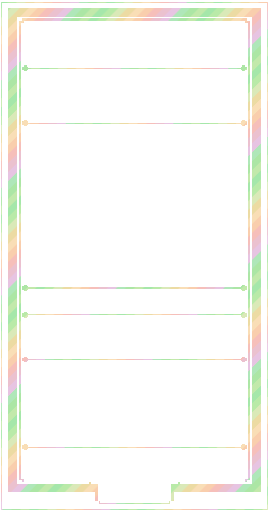
t = 0.00 s
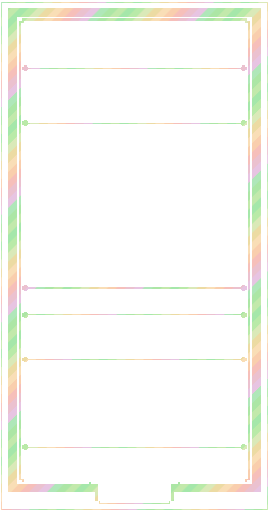
t = 3.00 s
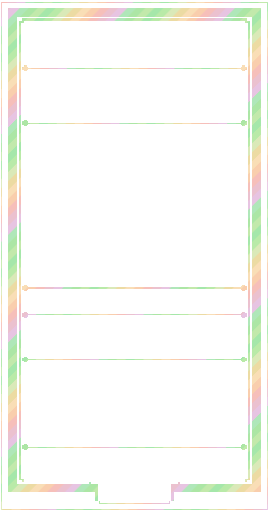
t = 6.00 s
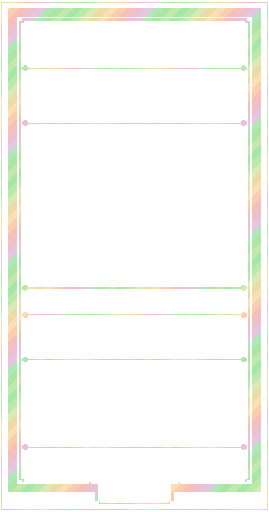
t = 9.00 s

The animated SVG that drew these frames (rendered in a browser with its animation timeline set to each time). Animation: 1 SMIL element (animateTransform=1); frames cover the first 9.00 s, repeats indefinitely.

<?xml version='1.0' encoding='utf-8'?>
<svg xmlns="http://www.w3.org/2000/svg" width="1440" height="2736" viewBox="0 0 240 456" shape-rendering="crispEdges"><defs><mask id="no-plaque" maskUnits="userSpaceOnUse" x="0" y="0" width="240" height="456"><rect x="0" y="0" width="240" height="456" fill="#fff"/><rect x="87" y="429" width="66" height="18" fill="#000"/></mask></defs><g mask="url(#no-plaque)"><title>brown foil trim</title><defs><clipPath id="art-clip"><rect x="18" y="110" width="204" height="145" fill="#fff" /></clipPath><clipPath id="body-clip"><path d="M18 18h204v412h-204zM18 110h204v145h-204z" fill-rule="evenodd" clip-rule="evenodd" /></clipPath><clipPath id="trim-clip"><rect x="7" y="7" width="226" height="8" fill="#fff" /><path d="M9 8h25v1h1v4h-1v1H9v-1h-1V9h1z" fill="#fff" /><rect x="9" y="8" width="25" height="1" fill="#fff" /><rect x="8" y="9" width="1" height="4" fill="#fff" /><rect x="9" y="13" width="25" height="1" fill="#fff" /><rect x="34" y="9" width="1" height="4" fill="#fff" /><rect x="11" y="10" width="5" height="1" fill="#fff" /><path d="M38 8h31v1h1v4h-1v1H38v-1h-1V9h1z" fill="#fff" /><rect x="38" y="8" width="31" height="1" fill="#fff" /><rect x="37" y="9" width="1" height="4" fill="#fff" /><rect x="38" y="13" width="31" height="1" fill="#fff" /><rect x="69" y="9" width="1" height="4" fill="#fff" /><rect x="40" y="10" width="5" height="1" fill="#fff" /><path d="M73 8h19v1h1v4h-1v1H73v-1h-1V9h1z" fill="#fff" /><rect x="73" y="8" width="19" height="1" fill="#fff" /><rect x="72" y="9" width="1" height="4" fill="#fff" /><rect x="73" y="13" width="19" height="1" fill="#fff" /><rect x="92" y="9" width="1" height="4" fill="#fff" /><rect x="75" y="10" width="5" height="1" fill="#fff" /><path d="M96 8h27v1h1v4h-1v1H96v-1h-1V9h1z" fill="#fff" /><rect x="96" y="8" width="27" height="1" fill="#fff" /><rect x="95" y="9" width="1" height="4" fill="#fff" /><rect x="96" y="13" width="27" height="1" fill="#fff" /><rect x="123" y="9" width="1" height="4" fill="#fff" /><rect x="98" y="10" width="5" height="1" fill="#fff" /><path d="M127 8h22v1h1v4h-1v1H127v-1h-1V9h1z" fill="#fff" /><rect x="127" y="8" width="22" height="1" fill="#fff" /><rect x="126" y="9" width="1" height="4" fill="#fff" /><rect x="127" y="13" width="22" height="1" fill="#fff" /><rect x="149" y="9" width="1" height="4" fill="#fff" /><rect x="129" y="10" width="5" height="1" fill="#fff" /><path d="M153 8h29v1h1v4h-1v1H153v-1h-1V9h1z" fill="#fff" /><rect x="153" y="8" width="29" height="1" fill="#fff" /><rect x="152" y="9" width="1" height="4" fill="#fff" /><rect x="153" y="13" width="29" height="1" fill="#fff" /><rect x="182" y="9" width="1" height="4" fill="#fff" /><rect x="155" y="10" width="5" height="1" fill="#fff" /><path d="M186 8h20v1h1v4h-1v1H186v-1h-1V9h1z" fill="#fff" /><rect x="186" y="8" width="20" height="1" fill="#fff" /><rect x="185" y="9" width="1" height="4" fill="#fff" /><rect x="186" y="13" width="20" height="1" fill="#fff" /><rect x="206" y="9" width="1" height="4" fill="#fff" /><rect x="188" y="10" width="5" height="1" fill="#fff" /><path d="M210 8h21v1h1v4h-1v1H210v-1h-1V9h1z" fill="#fff" /><rect x="210" y="8" width="21" height="1" fill="#fff" /><rect x="209" y="9" width="1" height="4" fill="#fff" /><rect x="210" y="13" width="21" height="1" fill="#fff" /><rect x="231" y="9" width="1" height="4" fill="#fff" /><rect x="212" y="10" width="5" height="1" fill="#fff" /><rect x="7" y="431" width="80" height="8" fill="#fff" /><rect x="153" y="431" width="80" height="8" fill="#fff" /><path d="M9 432h25v1h1v4h-1v1H9v-1h-1V433h1z" fill="#fff" /><rect x="9" y="432" width="25" height="1" fill="#fff" /><rect x="8" y="433" width="1" height="4" fill="#fff" /><rect x="9" y="437" width="25" height="1" fill="#fff" /><rect x="34" y="433" width="1" height="4" fill="#fff" /><rect x="11" y="434" width="5" height="1" fill="#fff" /><path d="M38 432h31v1h1v4h-1v1H38v-1h-1V433h1z" fill="#fff" /><rect x="38" y="432" width="31" height="1" fill="#fff" /><rect x="37" y="433" width="1" height="4" fill="#fff" /><rect x="38" y="437" width="31" height="1" fill="#fff" /><rect x="69" y="433" width="1" height="4" fill="#fff" /><rect x="40" y="434" width="5" height="1" fill="#fff" /><rect x="73" y="432" width="14" height="1" fill="#fff" /><rect x="72" y="433" width="1" height="4" fill="#fff" /><rect x="73" y="437" width="14" height="1" fill="#fff" /><rect x="75" y="434" width="5" height="1" fill="#fff" /><path d="M153 432h29v1h1v4h-1v1H153v-1h-1V433h1z" fill="#fff" /><rect x="153" y="432" width="29" height="1" fill="#fff" /><rect x="153" y="437" width="29" height="1" fill="#fff" /><rect x="182" y="433" width="1" height="4" fill="#fff" /><rect x="155" y="434" width="5" height="1" fill="#fff" /><path d="M186 432h20v1h1v4h-1v1H186v-1h-1V433h1z" fill="#fff" /><rect x="186" y="432" width="20" height="1" fill="#fff" /><rect x="185" y="433" width="1" height="4" fill="#fff" /><rect x="186" y="437" width="20" height="1" fill="#fff" /><rect x="206" y="433" width="1" height="4" fill="#fff" /><rect x="188" y="434" width="5" height="1" fill="#fff" /><path d="M210 432h21v1h1v4h-1v1H210v-1h-1V433h1z" fill="#fff" /><rect x="210" y="432" width="21" height="1" fill="#fff" /><rect x="209" y="433" width="1" height="4" fill="#fff" /><rect x="210" y="437" width="21" height="1" fill="#fff" /><rect x="231" y="433" width="1" height="4" fill="#fff" /><rect x="212" y="434" width="5" height="1" fill="#fff" /><rect x="7" y="7" width="8" height="432" fill="#fff" /><path d="M9 8h4v1h1v20h-1v1H9v-1h-1V9h1z" fill="#fff" /><rect x="9" y="8" width="4" height="1" fill="#fff" /><rect x="8" y="9" width="1" height="20" fill="#fff" /><rect x="9" y="29" width="4" height="1" fill="#fff" /><rect x="13" y="9" width="1" height="20" fill="#fff" /><rect x="10" y="12" width="1" height="5" fill="#fff" /><path d="M9 32h4v1h1v27h-1v1H9v-1h-1V33h1z" fill="#fff" /><rect x="9" y="32" width="4" height="1" fill="#fff" /><rect x="8" y="33" width="1" height="27" fill="#fff" /><rect x="9" y="60" width="4" height="1" fill="#fff" /><rect x="13" y="33" width="1" height="27" fill="#fff" /><rect x="10" y="36" width="1" height="5" fill="#fff" /><path d="M9 63h4v1h1v23h-1v1H9v-1h-1V64h1z" fill="#fff" /><rect x="9" y="63" width="4" height="1" fill="#fff" /><rect x="8" y="64" width="1" height="23" fill="#fff" /><rect x="9" y="87" width="4" height="1" fill="#fff" /><rect x="13" y="64" width="1" height="23" fill="#fff" /><rect x="10" y="67" width="1" height="5" fill="#fff" /><path d="M9 90h4v1h1v31h-1v1H9v-1h-1V91h1z" fill="#fff" /><rect x="9" y="90" width="4" height="1" fill="#fff" /><rect x="8" y="91" width="1" height="31" fill="#fff" /><rect x="9" y="122" width="4" height="1" fill="#fff" /><rect x="13" y="91" width="1" height="31" fill="#fff" /><rect x="10" y="94" width="1" height="5" fill="#fff" /><path d="M9 125h4v1h1v21h-1v1H9v-1h-1V126h1z" fill="#fff" /><rect x="9" y="125" width="4" height="1" fill="#fff" /><rect x="8" y="126" width="1" height="21" fill="#fff" /><rect x="9" y="147" width="4" height="1" fill="#fff" /><rect x="13" y="126" width="1" height="21" fill="#fff" /><rect x="10" y="129" width="1" height="5" fill="#fff" /><path d="M9 150h4v1h1v26h-1v1H9v-1h-1V151h1z" fill="#fff" /><rect x="9" y="150" width="4" height="1" fill="#fff" /><rect x="8" y="151" width="1" height="26" fill="#fff" /><rect x="9" y="177" width="4" height="1" fill="#fff" /><rect x="13" y="151" width="1" height="26" fill="#fff" /><rect x="10" y="154" width="1" height="5" fill="#fff" /><path d="M9 180h4v1h1v18h-1v1H9v-1h-1V181h1z" fill="#fff" /><rect x="9" y="180" width="4" height="1" fill="#fff" /><rect x="8" y="181" width="1" height="18" fill="#fff" /><rect x="9" y="199" width="4" height="1" fill="#fff" /><rect x="13" y="181" width="1" height="18" fill="#fff" /><rect x="10" y="184" width="1" height="5" fill="#fff" /><path d="M9 202h4v1h1v29h-1v1H9v-1h-1V203h1z" fill="#fff" /><rect x="9" y="202" width="4" height="1" fill="#fff" /><rect x="8" y="203" width="1" height="29" fill="#fff" /><rect x="9" y="232" width="4" height="1" fill="#fff" /><rect x="13" y="203" width="1" height="29" fill="#fff" /><rect x="10" y="206" width="1" height="5" fill="#fff" /><path d="M9 235h4v1h1v20h-1v1H9v-1h-1V236h1z" fill="#fff" /><rect x="9" y="235" width="4" height="1" fill="#fff" /><rect x="8" y="236" width="1" height="20" fill="#fff" /><rect x="9" y="256" width="4" height="1" fill="#fff" /><rect x="13" y="236" width="1" height="20" fill="#fff" /><rect x="10" y="239" width="1" height="5" fill="#fff" /><path d="M9 259h4v1h1v27h-1v1H9v-1h-1V260h1z" fill="#fff" /><rect x="9" y="259" width="4" height="1" fill="#fff" /><rect x="8" y="260" width="1" height="27" fill="#fff" /><rect x="9" y="287" width="4" height="1" fill="#fff" /><rect x="13" y="260" width="1" height="27" fill="#fff" /><rect x="10" y="263" width="1" height="5" fill="#fff" /><path d="M9 290h4v1h1v23h-1v1H9v-1h-1V291h1z" fill="#fff" /><rect x="9" y="290" width="4" height="1" fill="#fff" /><rect x="8" y="291" width="1" height="23" fill="#fff" /><rect x="9" y="314" width="4" height="1" fill="#fff" /><rect x="13" y="291" width="1" height="23" fill="#fff" /><rect x="10" y="294" width="1" height="5" fill="#fff" /><path d="M9 317h4v1h1v31h-1v1H9v-1h-1V318h1z" fill="#fff" /><rect x="9" y="317" width="4" height="1" fill="#fff" /><rect x="8" y="318" width="1" height="31" fill="#fff" /><rect x="9" y="349" width="4" height="1" fill="#fff" /><rect x="13" y="318" width="1" height="31" fill="#fff" /><rect x="10" y="321" width="1" height="5" fill="#fff" /><path d="M9 352h4v1h1v21h-1v1H9v-1h-1V353h1z" fill="#fff" /><rect x="9" y="352" width="4" height="1" fill="#fff" /><rect x="8" y="353" width="1" height="21" fill="#fff" /><rect x="9" y="374" width="4" height="1" fill="#fff" /><rect x="13" y="353" width="1" height="21" fill="#fff" /><rect x="10" y="356" width="1" height="5" fill="#fff" /><path d="M9 377h4v1h1v26h-1v1H9v-1h-1V378h1z" fill="#fff" /><rect x="9" y="377" width="4" height="1" fill="#fff" /><rect x="8" y="378" width="1" height="26" fill="#fff" /><rect x="9" y="404" width="4" height="1" fill="#fff" /><rect x="13" y="378" width="1" height="26" fill="#fff" /><rect x="10" y="381" width="1" height="5" fill="#fff" /><path d="M9 407h4v1h1v18h-1v1H9v-1h-1V408h1z" fill="#fff" /><rect x="9" y="407" width="4" height="1" fill="#fff" /><rect x="8" y="408" width="1" height="18" fill="#fff" /><rect x="9" y="426" width="4" height="1" fill="#fff" /><rect x="13" y="408" width="1" height="18" fill="#fff" /><rect x="10" y="411" width="1" height="5" fill="#fff" /><path d="M9 429h4v1h1v7h-1v1H9v-1h-1V430h1z" fill="#fff" /><rect x="9" y="429" width="4" height="1" fill="#fff" /><rect x="8" y="430" width="1" height="7" fill="#fff" /><rect x="9" y="437" width="4" height="1" fill="#fff" /><rect x="13" y="430" width="1" height="7" fill="#fff" /><rect x="225" y="7" width="8" height="432" fill="#fff" /><path d="M227 8h4v1h1v20h-1v1H227v-1h-1V9h1z" fill="#fff" /><rect x="227" y="8" width="4" height="1" fill="#fff" /><rect x="226" y="9" width="1" height="20" fill="#fff" /><rect x="227" y="29" width="4" height="1" fill="#fff" /><rect x="231" y="9" width="1" height="20" fill="#fff" /><rect x="228" y="12" width="1" height="5" fill="#fff" /><path d="M227 32h4v1h1v27h-1v1H227v-1h-1V33h1z" fill="#fff" /><rect x="227" y="32" width="4" height="1" fill="#fff" /><rect x="226" y="33" width="1" height="27" fill="#fff" /><rect x="227" y="60" width="4" height="1" fill="#fff" /><rect x="231" y="33" width="1" height="27" fill="#fff" /><rect x="228" y="36" width="1" height="5" fill="#fff" /><path d="M227 63h4v1h1v23h-1v1H227v-1h-1V64h1z" fill="#fff" /><rect x="227" y="63" width="4" height="1" fill="#fff" /><rect x="226" y="64" width="1" height="23" fill="#fff" /><rect x="227" y="87" width="4" height="1" fill="#fff" /><rect x="231" y="64" width="1" height="23" fill="#fff" /><rect x="228" y="67" width="1" height="5" fill="#fff" /><path d="M227 90h4v1h1v31h-1v1H227v-1h-1V91h1z" fill="#fff" /><rect x="227" y="90" width="4" height="1" fill="#fff" /><rect x="226" y="91" width="1" height="31" fill="#fff" /><rect x="227" y="122" width="4" height="1" fill="#fff" /><rect x="231" y="91" width="1" height="31" fill="#fff" /><rect x="228" y="94" width="1" height="5" fill="#fff" /><path d="M227 125h4v1h1v21h-1v1H227v-1h-1V126h1z" fill="#fff" /><rect x="227" y="125" width="4" height="1" fill="#fff" /><rect x="226" y="126" width="1" height="21" fill="#fff" /><rect x="227" y="147" width="4" height="1" fill="#fff" /><rect x="231" y="126" width="1" height="21" fill="#fff" /><rect x="228" y="129" width="1" height="5" fill="#fff" /><path d="M227 150h4v1h1v26h-1v1H227v-1h-1V151h1z" fill="#fff" /><rect x="227" y="150" width="4" height="1" fill="#fff" /><rect x="226" y="151" width="1" height="26" fill="#fff" /><rect x="227" y="177" width="4" height="1" fill="#fff" /><rect x="231" y="151" width="1" height="26" fill="#fff" /><rect x="228" y="154" width="1" height="5" fill="#fff" /><path d="M227 180h4v1h1v18h-1v1H227v-1h-1V181h1z" fill="#fff" /><rect x="227" y="180" width="4" height="1" fill="#fff" /><rect x="226" y="181" width="1" height="18" fill="#fff" /><rect x="227" y="199" width="4" height="1" fill="#fff" /><rect x="231" y="181" width="1" height="18" fill="#fff" /><rect x="228" y="184" width="1" height="5" fill="#fff" /><path d="M227 202h4v1h1v29h-1v1H227v-1h-1V203h1z" fill="#fff" /><rect x="227" y="202" width="4" height="1" fill="#fff" /><rect x="226" y="203" width="1" height="29" fill="#fff" /><rect x="227" y="232" width="4" height="1" fill="#fff" /><rect x="231" y="203" width="1" height="29" fill="#fff" /><rect x="228" y="206" width="1" height="5" fill="#fff" /><path d="M227 235h4v1h1v20h-1v1H227v-1h-1V236h1z" fill="#fff" /><rect x="227" y="235" width="4" height="1" fill="#fff" /><rect x="226" y="236" width="1" height="20" fill="#fff" /><rect x="227" y="256" width="4" height="1" fill="#fff" /><rect x="231" y="236" width="1" height="20" fill="#fff" /><rect x="228" y="239" width="1" height="5" fill="#fff" /><path d="M227 259h4v1h1v27h-1v1H227v-1h-1V260h1z" fill="#fff" /><rect x="227" y="259" width="4" height="1" fill="#fff" /><rect x="226" y="260" width="1" height="27" fill="#fff" /><rect x="227" y="287" width="4" height="1" fill="#fff" /><rect x="231" y="260" width="1" height="27" fill="#fff" /><rect x="228" y="263" width="1" height="5" fill="#fff" /><path d="M227 290h4v1h1v23h-1v1H227v-1h-1V291h1z" fill="#fff" /><rect x="227" y="290" width="4" height="1" fill="#fff" /><rect x="226" y="291" width="1" height="23" fill="#fff" /><rect x="227" y="314" width="4" height="1" fill="#fff" /><rect x="231" y="291" width="1" height="23" fill="#fff" /><rect x="228" y="294" width="1" height="5" fill="#fff" /><path d="M227 317h4v1h1v31h-1v1H227v-1h-1V318h1z" fill="#fff" /><rect x="227" y="317" width="4" height="1" fill="#fff" /><rect x="226" y="318" width="1" height="31" fill="#fff" /><rect x="227" y="349" width="4" height="1" fill="#fff" /><rect x="231" y="318" width="1" height="31" fill="#fff" /><rect x="228" y="321" width="1" height="5" fill="#fff" /><path d="M227 352h4v1h1v21h-1v1H227v-1h-1V353h1z" fill="#fff" /><rect x="227" y="352" width="4" height="1" fill="#fff" /><rect x="226" y="353" width="1" height="21" fill="#fff" /><rect x="227" y="374" width="4" height="1" fill="#fff" /><rect x="231" y="353" width="1" height="21" fill="#fff" /><rect x="228" y="356" width="1" height="5" fill="#fff" /><path d="M227 377h4v1h1v26h-1v1H227v-1h-1V378h1z" fill="#fff" /><rect x="227" y="377" width="4" height="1" fill="#fff" /><rect x="226" y="378" width="1" height="26" fill="#fff" /><rect x="227" y="404" width="4" height="1" fill="#fff" /><rect x="231" y="378" width="1" height="26" fill="#fff" /><rect x="228" y="381" width="1" height="5" fill="#fff" /><path d="M227 407h4v1h1v18h-1v1H227v-1h-1V408h1z" fill="#fff" /><rect x="227" y="407" width="4" height="1" fill="#fff" /><rect x="226" y="408" width="1" height="18" fill="#fff" /><rect x="227" y="426" width="4" height="1" fill="#fff" /><rect x="231" y="408" width="1" height="18" fill="#fff" /><rect x="228" y="411" width="1" height="5" fill="#fff" /><path d="M227 429h4v1h1v7h-1v1H227v-1h-1V430h1z" fill="#fff" /><rect x="227" y="429" width="4" height="1" fill="#fff" /><rect x="226" y="430" width="1" height="7" fill="#fff" /><rect x="227" y="437" width="4" height="1" fill="#fff" /><rect x="231" y="430" width="1" height="7" fill="#fff" /><path d="M20 16H220v2h3v410h-3v2h-59v3h-6v14h-3v2H88v-2h-3v-14h-6v-3H20v-2h-3V18h3zM21 18H219v2h2v407h-2v3h-60v3h-6v14h-2v1H89v-1h-2v-14h-6v-3H21v-3h-2V20h2z" fill="#fff" fill-rule="evenodd" clip-rule="evenodd" /><rect x="28" y="17" width="8" height="1" fill="#fff" /><rect x="73" y="17" width="8" height="1" fill="#fff" /><rect x="134" y="17" width="8" height="1" fill="#fff" /><rect x="197" y="17" width="8" height="1" fill="#fff" /><rect x="17" y="85" width="1" height="7" fill="#fff" /><rect x="222" y="89" width="1" height="4" fill="#fff" /><rect x="17" y="174" width="1" height="7" fill="#fff" /><rect x="222" y="178" width="1" height="4" fill="#fff" /><rect x="17" y="265" width="1" height="7" fill="#fff" /><rect x="222" y="269" width="1" height="4" fill="#fff" /><rect x="17" y="338" width="1" height="7" fill="#fff" /><rect x="222" y="342" width="1" height="4" fill="#fff" /><rect x="21" y="60" width="198" height="1" fill="#fff" /><rect x="23" y="60" width="194" height="1" fill="#fff" /><path d="M21 58h3v1h1v3h-1v1H21v-1h-1V59h1z" fill="#fff" /><rect x="21" y="59" width="3" height="3" fill="#fff" /><rect x="21" y="59" width="3" height="1" fill="#fff" /><rect x="21" y="61" width="3" height="1" fill="#fff" /><path d="M216 58h3v1h1v3h-1v1H216v-1h-1V59h1z" fill="#fff" /><rect x="216" y="59" width="3" height="3" fill="#fff" /><rect x="216" y="59" width="3" height="1" fill="#fff" /><rect x="216" y="61" width="3" height="1" fill="#fff" /><rect x="21" y="109" width="198" height="1" fill="#fff" /><rect x="23" y="109" width="194" height="1" fill="#fff" /><path d="M21 107h3v1h1v3h-1v1H21v-1h-1V108h1z" fill="#fff" /><rect x="21" y="108" width="3" height="3" fill="#fff" /><rect x="21" y="108" width="3" height="1" fill="#fff" /><rect x="21" y="110" width="3" height="1" fill="#fff" /><path d="M216 107h3v1h1v3h-1v1H216v-1h-1V108h1z" fill="#fff" /><rect x="216" y="108" width="3" height="3" fill="#fff" /><rect x="216" y="108" width="3" height="1" fill="#fff" /><rect x="216" y="110" width="3" height="1" fill="#fff" /><rect x="21" y="256" width="198" height="1" fill="#fff" /><rect x="23" y="256" width="194" height="1" fill="#fff" /><path d="M21 254h3v1h1v3h-1v1H21v-1h-1V255h1z" fill="#fff" /><rect x="21" y="255" width="3" height="3" fill="#fff" /><rect x="21" y="255" width="3" height="1" fill="#fff" /><rect x="21" y="257" width="3" height="1" fill="#fff" /><path d="M216 254h3v1h1v3h-1v1H216v-1h-1V255h1z" fill="#fff" /><rect x="216" y="255" width="3" height="3" fill="#fff" /><rect x="216" y="255" width="3" height="1" fill="#fff" /><rect x="216" y="257" width="3" height="1" fill="#fff" /><rect x="21" y="280" width="198" height="1" fill="#fff" /><rect x="23" y="280" width="194" height="1" fill="#fff" /><path d="M21 278h3v1h1v3h-1v1H21v-1h-1V279h1z" fill="#fff" /><rect x="21" y="279" width="3" height="3" fill="#fff" /><rect x="21" y="279" width="3" height="1" fill="#fff" /><rect x="21" y="281" width="3" height="1" fill="#fff" /><path d="M216 278h3v1h1v3h-1v1H216v-1h-1V279h1z" fill="#fff" /><rect x="216" y="279" width="3" height="3" fill="#fff" /><rect x="216" y="279" width="3" height="1" fill="#fff" /><rect x="216" y="281" width="3" height="1" fill="#fff" /><rect x="21" y="320" width="198" height="1" fill="#fff" /><rect x="23" y="320" width="194" height="1" fill="#fff" /><path d="M21 318h3v1h1v3h-1v1H21v-1h-1V319h1z" fill="#fff" /><rect x="21" y="319" width="3" height="3" fill="#fff" /><rect x="21" y="319" width="3" height="1" fill="#fff" /><rect x="21" y="321" width="3" height="1" fill="#fff" /><path d="M216 318h3v1h1v3h-1v1H216v-1h-1V319h1z" fill="#fff" /><rect x="216" y="319" width="3" height="3" fill="#fff" /><rect x="216" y="319" width="3" height="1" fill="#fff" /><rect x="216" y="321" width="3" height="1" fill="#fff" /><rect x="21" y="398" width="198" height="1" fill="#fff" /><rect x="23" y="398" width="194" height="1" fill="#fff" /><path d="M21 396h3v1h1v3h-1v1H21v-1h-1V397h1z" fill="#fff" /><rect x="21" y="397" width="3" height="3" fill="#fff" /><rect x="21" y="397" width="3" height="1" fill="#fff" /><rect x="21" y="399" width="3" height="1" fill="#fff" /><path d="M216 396h3v1h1v3h-1v1H216v-1h-1V397h1z" fill="#fff" /><rect x="216" y="397" width="3" height="3" fill="#fff" /><rect x="216" y="397" width="3" height="1" fill="#fff" /><rect x="216" y="399" width="3" height="1" fill="#fff" /><rect x="1" y="1" width="238" height="1" fill="#fff" /><rect x="1" y="454" width="238" height="1" fill="#fff" /><rect x="1" y="2" width="1" height="452" fill="#fff" /><rect x="238" y="2" width="1" height="452" fill="#fff" /></clipPath><clipPath id="outer-clip"><rect x="0" y="0" width="240" height="7" fill="#fff" /><rect x="0" y="7" width="7" height="449" fill="#fff" /><rect x="233" y="7" width="7" height="449" fill="#fff" /><rect x="7" y="449" width="226" height="7" fill="#fff" /></clipPath><pattern id="foil-palette" width="96" height="96" patternUnits="userSpaceOnUse"><polygon points="-96,0 -100,4 -104,8 -108,12 -112,16 -116,20 -120,24 -124,28 -128,32 -132,36 -136,40 -140,44 -144,48 -148,52 -152,56 -156,60 -160,64 -164,68 -168,72 -172,76 -176,80 -180,84 -184,88 -188,92 -192,96 -196,100 -188,100 -184,96 -180,92 -176,88 -172,84 -168,80 -164,76 -160,72 -156,68 -152,64 -148,60 -144,56 -140,52 -136,48 -132,44 -128,40 -124,36 -120,32 -116,28 -112,24 -108,20 -104,16 -100,12 -96,8 -92,4 -88,0" fill="#83de89" /><polygon points="-88,0 -92,4 -96,8 -100,12 -104,16 -108,20 -112,24 -116,28 -120,32 -124,36 -128,40 -132,44 -136,48 -140,52 -144,56 -148,60 -152,64 -156,68 -160,72 -164,76 -168,80 -172,84 -176,88 -180,92 -184,96 -188,100 -180,100 -176,96 -172,92 -168,88 -164,84 -160,80 -156,76 -152,72 -148,68 -144,64 -140,60 -136,56 -132,52 -128,48 -124,44 -120,40 -116,36 -112,32 -108,28 -104,24 -100,20 -96,16 -92,12 -88,8 -84,4 -80,0" fill="#9fe287" /><polygon points="-80,0 -84,4 -88,8 -92,12 -96,16 -100,20 -104,24 -108,28 -112,32 -116,36 -120,40 -124,44 -128,48 -132,52 -136,56 -140,60 -144,64 -148,68 -152,72 -156,76 -160,80 -164,84 -168,88 -172,92 -176,96 -180,100 -172,100 -168,96 -164,92 -160,88 -156,84 -152,80 -148,76 -144,72 -140,68 -136,64 -132,60 -128,56 -124,52 -120,48 -116,44 -112,40 -108,36 -104,32 -100,28 -96,24 -92,20 -88,16 -84,12 -80,8 -76,4 -72,0" fill="#cce19d" /><polygon points="-72,0 -76,4 -80,8 -84,12 -88,16 -92,20 -96,24 -100,28 -104,32 -108,36 -112,40 -116,44 -120,48 -124,52 -128,56 -132,60 -136,64 -140,68 -144,72 -148,76 -152,80 -156,84 -160,88 -164,92 -168,96 -172,100 -164,100 -160,96 -156,92 -152,88 -148,84 -144,80 -140,76 -136,72 -132,68 -128,64 -124,60 -120,56 -116,52 -112,48 -108,44 -104,40 -100,36 -96,32 -92,28 -88,24 -84,20 -80,16 -76,12 -72,8 -68,4 -64,0" fill="#e5cd80" /><polygon points="-64,0 -68,4 -72,8 -76,12 -80,16 -84,20 -88,24 -92,28 -96,32 -100,36 -104,40 -108,44 -112,48 -116,52 -120,56 -124,60 -128,64 -132,68 -136,72 -140,76 -144,80 -148,84 -152,88 -156,92 -160,96 -164,100 -156,100 -152,96 -148,92 -144,88 -140,84 -136,80 -132,76 -128,72 -124,68 -120,64 -116,60 -112,56 -108,52 -104,48 -100,44 -96,40 -92,36 -88,32 -84,28 -80,24 -76,20 -72,16 -68,12 -64,8 -60,4 -56,0" fill="#f7d19a" /><polygon points="-56,0 -60,4 -64,8 -68,12 -72,16 -76,20 -80,24 -84,28 -88,32 -92,36 -96,40 -100,44 -104,48 -108,52 -112,56 -116,60 -120,64 -124,68 -128,72 -132,76 -136,80 -140,84 -144,88 -148,92 -152,96 -156,100 -148,100 -144,96 -140,92 -136,88 -132,84 -128,80 -124,76 -120,72 -116,68 -112,64 -108,60 -104,56 -100,52 -96,48 -92,44 -88,40 -84,36 -80,32 -76,28 -72,24 -68,20 -64,16 -60,12 -56,8 -52,4 -48,0" fill="#f7bb8e" /><polygon points="-48,0 -52,4 -56,8 -60,12 -64,16 -68,20 -72,24 -76,28 -80,32 -84,36 -88,40 -92,44 -96,48 -100,52 -104,56 -108,60 -112,64 -116,68 -120,72 -124,76 -128,80 -132,84 -136,88 -140,92 -144,96 -148,100 -140,100 -136,96 -132,92 -128,88 -124,84 -120,80 -116,76 -112,72 -108,68 -104,64 -100,60 -96,56 -92,52 -88,48 -84,44 -80,40 -76,36 -72,32 -68,28 -64,24 -60,20 -56,16 -52,12 -48,8 -44,4 -40,0" fill="#f3a7a0" /><polygon points="-40,0 -44,4 -48,8 -52,12 -56,16 -60,20 -64,24 -68,28 -72,32 -76,36 -80,40 -84,44 -88,48 -92,52 -96,56 -100,60 -104,64 -108,68 -112,72 -116,76 -120,80 -124,84 -128,88 -132,92 -136,96 -140,100 -132,100 -128,96 -124,92 -120,88 -116,84 -112,80 -108,76 -104,72 -100,68 -96,64 -92,60 -88,56 -84,52 -80,48 -76,44 -72,40 -68,36 -64,32 -60,28 -56,24 -52,20 -48,16 -44,12 -40,8 -36,4 -32,0" fill="#e3aabd" /><polygon points="-32,0 -36,4 -40,8 -44,12 -48,16 -52,20 -56,24 -60,28 -64,32 -68,36 -72,40 -76,44 -80,48 -84,52 -88,56 -92,60 -96,64 -100,68 -104,72 -108,76 -112,80 -116,84 -120,88 -124,92 -128,96 -132,100 -124,100 -120,96 -116,92 -112,88 -108,84 -104,80 -100,76 -96,72 -92,68 -88,64 -84,60 -80,56 -76,52 -72,48 -68,44 -64,40 -60,36 -56,32 -52,28 -48,24 -44,20 -40,16 -36,12 -32,8 -28,4 -24,0" fill="#deaed7" /><polygon points="-24,0 -28,4 -32,8 -36,12 -40,16 -44,20 -48,24 -52,28 -56,32 -60,36 -64,40 -68,44 -72,48 -76,52 -80,56 -84,60 -88,64 -92,68 -96,72 -100,76 -104,80 -108,84 -112,88 -116,92 -120,96 -124,100 -116,100 -112,96 -108,92 -104,88 -100,84 -96,80 -92,76 -88,72 -84,68 -80,64 -76,60 -72,56 -68,52 -64,48 -60,44 -56,40 -52,36 -48,32 -44,28 -40,24 -36,20 -32,16 -28,12 -24,8 -20,4 -16,0" fill="#90de9e" /><polygon points="-16,0 -20,4 -24,8 -28,12 -32,16 -36,20 -40,24 -44,28 -48,32 -52,36 -56,40 -60,44 -64,48 -68,52 -72,56 -76,60 -80,64 -84,68 -88,72 -92,76 -96,80 -100,84 -104,88 -108,92 -112,96 -116,100 -108,100 -104,96 -100,92 -96,88 -92,84 -88,80 -84,76 -80,72 -76,68 -72,64 -68,60 -64,56 -60,52 -56,48 -52,44 -48,40 -44,36 -40,32 -36,28 -32,24 -28,20 -24,16 -20,12 -16,8 -12,4 -8,0" fill="#8ddd83" /><polygon points="-8,0 -12,4 -16,8 -20,12 -24,16 -28,20 -32,24 -36,28 -40,32 -44,36 -48,40 -52,44 -56,48 -60,52 -64,56 -68,60 -72,64 -76,68 -80,72 -84,76 -88,80 -92,84 -96,88 -100,92 -104,96 -108,100 -100,100 -96,96 -92,92 -88,88 -84,84 -80,80 -76,76 -72,72 -68,68 -64,64 -60,60 -56,56 -52,52 -48,48 -44,44 -40,40 -36,36 -32,32 -28,28 -24,24 -20,20 -16,16 -12,12 -8,8 -4,4 0,0" fill="#abe18b" /><polygon points="0,0 -4,4 -8,8 -12,12 -16,16 -20,20 -24,24 -28,28 -32,32 -36,36 -40,40 -44,44 -48,48 -52,52 -56,56 -60,60 -64,64 -68,68 -72,72 -76,76 -80,80 -84,84 -88,88 -92,92 -96,96 -100,100 -92,100 -88,96 -84,92 -80,88 -76,84 -72,80 -68,76 -64,72 -60,68 -56,64 -52,60 -48,56 -44,52 -40,48 -36,44 -32,40 -28,36 -24,32 -20,28 -16,24 -12,20 -8,16 -4,12 0,8 4,4 8,0" fill="#83de89" /><polygon points="8,0 4,4 0,8 -4,12 -8,16 -12,20 -16,24 -20,28 -24,32 -28,36 -32,40 -36,44 -40,48 -44,52 -48,56 -52,60 -56,64 -60,68 -64,72 -68,76 -72,80 -76,84 -80,88 -84,92 -88,96 -92,100 -84,100 -80,96 -76,92 -72,88 -68,84 -64,80 -60,76 -56,72 -52,68 -48,64 -44,60 -40,56 -36,52 -32,48 -28,44 -24,40 -20,36 -16,32 -12,28 -8,24 -4,20 0,16 4,12 8,8 12,4 16,0" fill="#9fe287" /><polygon points="16,0 12,4 8,8 4,12 0,16 -4,20 -8,24 -12,28 -16,32 -20,36 -24,40 -28,44 -32,48 -36,52 -40,56 -44,60 -48,64 -52,68 -56,72 -60,76 -64,80 -68,84 -72,88 -76,92 -80,96 -84,100 -76,100 -72,96 -68,92 -64,88 -60,84 -56,80 -52,76 -48,72 -44,68 -40,64 -36,60 -32,56 -28,52 -24,48 -20,44 -16,40 -12,36 -8,32 -4,28 0,24 4,20 8,16 12,12 16,8 20,4 24,0" fill="#cce19d" /><polygon points="24,0 20,4 16,8 12,12 8,16 4,20 0,24 -4,28 -8,32 -12,36 -16,40 -20,44 -24,48 -28,52 -32,56 -36,60 -40,64 -44,68 -48,72 -52,76 -56,80 -60,84 -64,88 -68,92 -72,96 -76,100 -68,100 -64,96 -60,92 -56,88 -52,84 -48,80 -44,76 -40,72 -36,68 -32,64 -28,60 -24,56 -20,52 -16,48 -12,44 -8,40 -4,36 0,32 4,28 8,24 12,20 16,16 20,12 24,8 28,4 32,0" fill="#e5cd80" /><polygon points="32,0 28,4 24,8 20,12 16,16 12,20 8,24 4,28 0,32 -4,36 -8,40 -12,44 -16,48 -20,52 -24,56 -28,60 -32,64 -36,68 -40,72 -44,76 -48,80 -52,84 -56,88 -60,92 -64,96 -68,100 -60,100 -56,96 -52,92 -48,88 -44,84 -40,80 -36,76 -32,72 -28,68 -24,64 -20,60 -16,56 -12,52 -8,48 -4,44 0,40 4,36 8,32 12,28 16,24 20,20 24,16 28,12 32,8 36,4 40,0" fill="#f7d19a" /><polygon points="40,0 36,4 32,8 28,12 24,16 20,20 16,24 12,28 8,32 4,36 0,40 -4,44 -8,48 -12,52 -16,56 -20,60 -24,64 -28,68 -32,72 -36,76 -40,80 -44,84 -48,88 -52,92 -56,96 -60,100 -52,100 -48,96 -44,92 -40,88 -36,84 -32,80 -28,76 -24,72 -20,68 -16,64 -12,60 -8,56 -4,52 0,48 4,44 8,40 12,36 16,32 20,28 24,24 28,20 32,16 36,12 40,8 44,4 48,0" fill="#f7bb8e" /><polygon points="48,0 44,4 40,8 36,12 32,16 28,20 24,24 20,28 16,32 12,36 8,40 4,44 0,48 -4,52 -8,56 -12,60 -16,64 -20,68 -24,72 -28,76 -32,80 -36,84 -40,88 -44,92 -48,96 -52,100 -44,100 -40,96 -36,92 -32,88 -28,84 -24,80 -20,76 -16,72 -12,68 -8,64 -4,60 0,56 4,52 8,48 12,44 16,40 20,36 24,32 28,28 32,24 36,20 40,16 44,12 48,8 52,4 56,0" fill="#f3a7a0" /><polygon points="56,0 52,4 48,8 44,12 40,16 36,20 32,24 28,28 24,32 20,36 16,40 12,44 8,48 4,52 0,56 -4,60 -8,64 -12,68 -16,72 -20,76 -24,80 -28,84 -32,88 -36,92 -40,96 -44,100 -36,100 -32,96 -28,92 -24,88 -20,84 -16,80 -12,76 -8,72 -4,68 0,64 4,60 8,56 12,52 16,48 20,44 24,40 28,36 32,32 36,28 40,24 44,20 48,16 52,12 56,8 60,4 64,0" fill="#e3aabd" /><polygon points="64,0 60,4 56,8 52,12 48,16 44,20 40,24 36,28 32,32 28,36 24,40 20,44 16,48 12,52 8,56 4,60 0,64 -4,68 -8,72 -12,76 -16,80 -20,84 -24,88 -28,92 -32,96 -36,100 -28,100 -24,96 -20,92 -16,88 -12,84 -8,80 -4,76 0,72 4,68 8,64 12,60 16,56 20,52 24,48 28,44 32,40 36,36 40,32 44,28 48,24 52,20 56,16 60,12 64,8 68,4 72,0" fill="#deaed7" /><polygon points="72,0 68,4 64,8 60,12 56,16 52,20 48,24 44,28 40,32 36,36 32,40 28,44 24,48 20,52 16,56 12,60 8,64 4,68 0,72 -4,76 -8,80 -12,84 -16,88 -20,92 -24,96 -28,100 -20,100 -16,96 -12,92 -8,88 -4,84 0,80 4,76 8,72 12,68 16,64 20,60 24,56 28,52 32,48 36,44 40,40 44,36 48,32 52,28 56,24 60,20 64,16 68,12 72,8 76,4 80,0" fill="#90de9e" /><polygon points="80,0 76,4 72,8 68,12 64,16 60,20 56,24 52,28 48,32 44,36 40,40 36,44 32,48 28,52 24,56 20,60 16,64 12,68 8,72 4,76 0,80 -4,84 -8,88 -12,92 -16,96 -20,100 -12,100 -8,96 -4,92 0,88 4,84 8,80 12,76 16,72 20,68 24,64 28,60 32,56 36,52 40,48 44,44 48,40 52,36 56,32 60,28 64,24 68,20 72,16 76,12 80,8 84,4 88,0" fill="#8ddd83" /><polygon points="88,0 84,4 80,8 76,12 72,16 68,20 64,24 60,28 56,32 52,36 48,40 44,44 40,48 36,52 32,56 28,60 24,64 20,68 16,72 12,76 8,80 4,84 0,88 -4,92 -8,96 -12,100 -4,100 0,96 4,92 8,88 12,84 16,80 20,76 24,72 28,68 32,64 36,60 40,56 44,52 48,48 52,44 56,40 60,36 64,32 68,28 72,24 76,20 80,16 84,12 88,8 92,4 96,0" fill="#abe18b" /><polygon points="96,0 92,4 88,8 84,12 80,16 76,20 72,24 68,28 64,32 60,36 56,40 52,44 48,48 44,52 40,56 36,60 32,64 28,68 24,72 20,76 16,80 12,84 8,88 4,92 0,96 -4,100 4,100 8,96 12,92 16,88 20,84 24,80 28,76 32,72 36,68 40,64 44,60 48,56 52,52 56,48 60,44 64,40 68,36 72,32 76,28 80,24 84,20 88,16 92,12 96,8 100,4 104,0" fill="#83de89" /><polygon points="104,0 100,4 96,8 92,12 88,16 84,20 80,24 76,28 72,32 68,36 64,40 60,44 56,48 52,52 48,56 44,60 40,64 36,68 32,72 28,76 24,80 20,84 16,88 12,92 8,96 4,100 12,100 16,96 20,92 24,88 28,84 32,80 36,76 40,72 44,68 48,64 52,60 56,56 60,52 64,48 68,44 72,40 76,36 80,32 84,28 88,24 92,20 96,16 100,12 104,8 108,4 112,0" fill="#9fe287" /><polygon points="112,0 108,4 104,8 100,12 96,16 92,20 88,24 84,28 80,32 76,36 72,40 68,44 64,48 60,52 56,56 52,60 48,64 44,68 40,72 36,76 32,80 28,84 24,88 20,92 16,96 12,100 20,100 24,96 28,92 32,88 36,84 40,80 44,76 48,72 52,68 56,64 60,60 64,56 68,52 72,48 76,44 80,40 84,36 88,32 92,28 96,24 100,20 104,16 108,12 112,8 116,4 120,0" fill="#cce19d" /><polygon points="120,0 116,4 112,8 108,12 104,16 100,20 96,24 92,28 88,32 84,36 80,40 76,44 72,48 68,52 64,56 60,60 56,64 52,68 48,72 44,76 40,80 36,84 32,88 28,92 24,96 20,100 28,100 32,96 36,92 40,88 44,84 48,80 52,76 56,72 60,68 64,64 68,60 72,56 76,52 80,48 84,44 88,40 92,36 96,32 100,28 104,24 108,20 112,16 116,12 120,8 124,4 128,0" fill="#e5cd80" /><polygon points="128,0 124,4 120,8 116,12 112,16 108,20 104,24 100,28 96,32 92,36 88,40 84,44 80,48 76,52 72,56 68,60 64,64 60,68 56,72 52,76 48,80 44,84 40,88 36,92 32,96 28,100 36,100 40,96 44,92 48,88 52,84 56,80 60,76 64,72 68,68 72,64 76,60 80,56 84,52 88,48 92,44 96,40 100,36 104,32 108,28 112,24 116,20 120,16 124,12 128,8 132,4 136,0" fill="#f7d19a" /><polygon points="136,0 132,4 128,8 124,12 120,16 116,20 112,24 108,28 104,32 100,36 96,40 92,44 88,48 84,52 80,56 76,60 72,64 68,68 64,72 60,76 56,80 52,84 48,88 44,92 40,96 36,100 44,100 48,96 52,92 56,88 60,84 64,80 68,76 72,72 76,68 80,64 84,60 88,56 92,52 96,48 100,44 104,40 108,36 112,32 116,28 120,24 124,20 128,16 132,12 136,8 140,4 144,0" fill="#f7bb8e" /><polygon points="144,0 140,4 136,8 132,12 128,16 124,20 120,24 116,28 112,32 108,36 104,40 100,44 96,48 92,52 88,56 84,60 80,64 76,68 72,72 68,76 64,80 60,84 56,88 52,92 48,96 44,100 52,100 56,96 60,92 64,88 68,84 72,80 76,76 80,72 84,68 88,64 92,60 96,56 100,52 104,48 108,44 112,40 116,36 120,32 124,28 128,24 132,20 136,16 140,12 144,8 148,4 152,0" fill="#f3a7a0" /><polygon points="152,0 148,4 144,8 140,12 136,16 132,20 128,24 124,28 120,32 116,36 112,40 108,44 104,48 100,52 96,56 92,60 88,64 84,68 80,72 76,76 72,80 68,84 64,88 60,92 56,96 52,100 60,100 64,96 68,92 72,88 76,84 80,80 84,76 88,72 92,68 96,64 100,60 104,56 108,52 112,48 116,44 120,40 124,36 128,32 132,28 136,24 140,20 144,16 148,12 152,8 156,4 160,0" fill="#e3aabd" /><polygon points="160,0 156,4 152,8 148,12 144,16 140,20 136,24 132,28 128,32 124,36 120,40 116,44 112,48 108,52 104,56 100,60 96,64 92,68 88,72 84,76 80,80 76,84 72,88 68,92 64,96 60,100 68,100 72,96 76,92 80,88 84,84 88,80 92,76 96,72 100,68 104,64 108,60 112,56 116,52 120,48 124,44 128,40 132,36 136,32 140,28 144,24 148,20 152,16 156,12 160,8 164,4 168,0" fill="#deaed7" /><polygon points="168,0 164,4 160,8 156,12 152,16 148,20 144,24 140,28 136,32 132,36 128,40 124,44 120,48 116,52 112,56 108,60 104,64 100,68 96,72 92,76 88,80 84,84 80,88 76,92 72,96 68,100 76,100 80,96 84,92 88,88 92,84 96,80 100,76 104,72 108,68 112,64 116,60 120,56 124,52 128,48 132,44 136,40 140,36 144,32 148,28 152,24 156,20 160,16 164,12 168,8 172,4 176,0" fill="#90de9e" /><polygon points="176,0 172,4 168,8 164,12 160,16 156,20 152,24 148,28 144,32 140,36 136,40 132,44 128,48 124,52 120,56 116,60 112,64 108,68 104,72 100,76 96,80 92,84 88,88 84,92 80,96 76,100 84,100 88,96 92,92 96,88 100,84 104,80 108,76 112,72 116,68 120,64 124,60 128,56 132,52 136,48 140,44 144,40 148,36 152,32 156,28 160,24 164,20 168,16 172,12 176,8 180,4 184,0" fill="#8ddd83" /><polygon points="184,0 180,4 176,8 172,12 168,16 164,20 160,24 156,28 152,32 148,36 144,40 140,44 136,48 132,52 128,56 124,60 120,64 116,68 112,72 108,76 104,80 100,84 96,88 92,92 88,96 84,100 92,100 96,96 100,92 104,88 108,84 112,80 116,76 120,72 124,68 128,64 132,60 136,56 140,52 144,48 148,44 152,40 156,36 160,32 164,28 168,24 172,20 176,16 180,12 184,8 188,4 192,0" fill="#abe18b" /><polygon points="192,0 188,4 184,8 180,12 176,16 172,20 168,24 164,28 160,32 156,36 152,40 148,44 144,48 140,52 136,56 132,60 128,64 124,68 120,72 116,76 112,80 108,84 104,88 100,92 96,96 92,100 100,100 104,96 108,92 112,88 116,84 120,80 124,76 128,72 132,68 136,64 140,60 144,56 148,52 152,48 156,44 160,40 164,36 168,32 172,28 176,24 180,20 184,16 188,12 192,8 196,4 200,0" fill="#83de89" /></pattern></defs><g clip-path="url(#trim-clip)" opacity="0.72"><g data-foil-shift="1"><animateTransform attributeName="transform" type="translate" values="0 0;96 0" dur="12s" repeatCount="indefinite" /><rect x="-240" y="-240" width="720" height="936" fill="url(#foil-palette)" /></g></g></g></svg>
